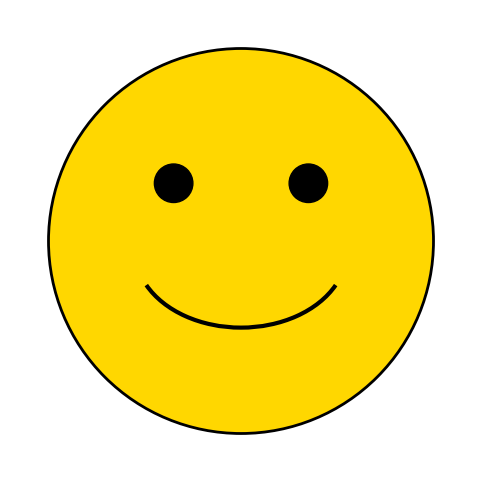

Python code for this plot:
import matplotlib.pyplot as plt
from matplotlib.patches import Circle, Arc

fig, ax = plt.subplots(figsize=(6, 6))

# Face outline
face = Circle((0, 0), 1, facecolor='gold', edgecolor='black', linewidth=2)
ax.add_patch(face)

# Eyes
left_eye = Circle((-0.35, 0.3), 0.1, color='black')
right_eye = Circle((0.35, 0.3), 0.1, color='black')
ax.add_patch(left_eye)
ax.add_patch(right_eye)

# Smile
smile = Arc((0, -0.05), 1.1, 0.8, angle=0, theta1=200, theta2=340, linewidth=3, color='black')
ax.add_patch(smile)

ax.set_aspect('equal')
ax.set_xlim(-1.2, 1.2)
ax.set_ylim(-1.2, 1.2)
ax.axis('off')
plt.show()

## Add some code here!

## Add some more code here!
